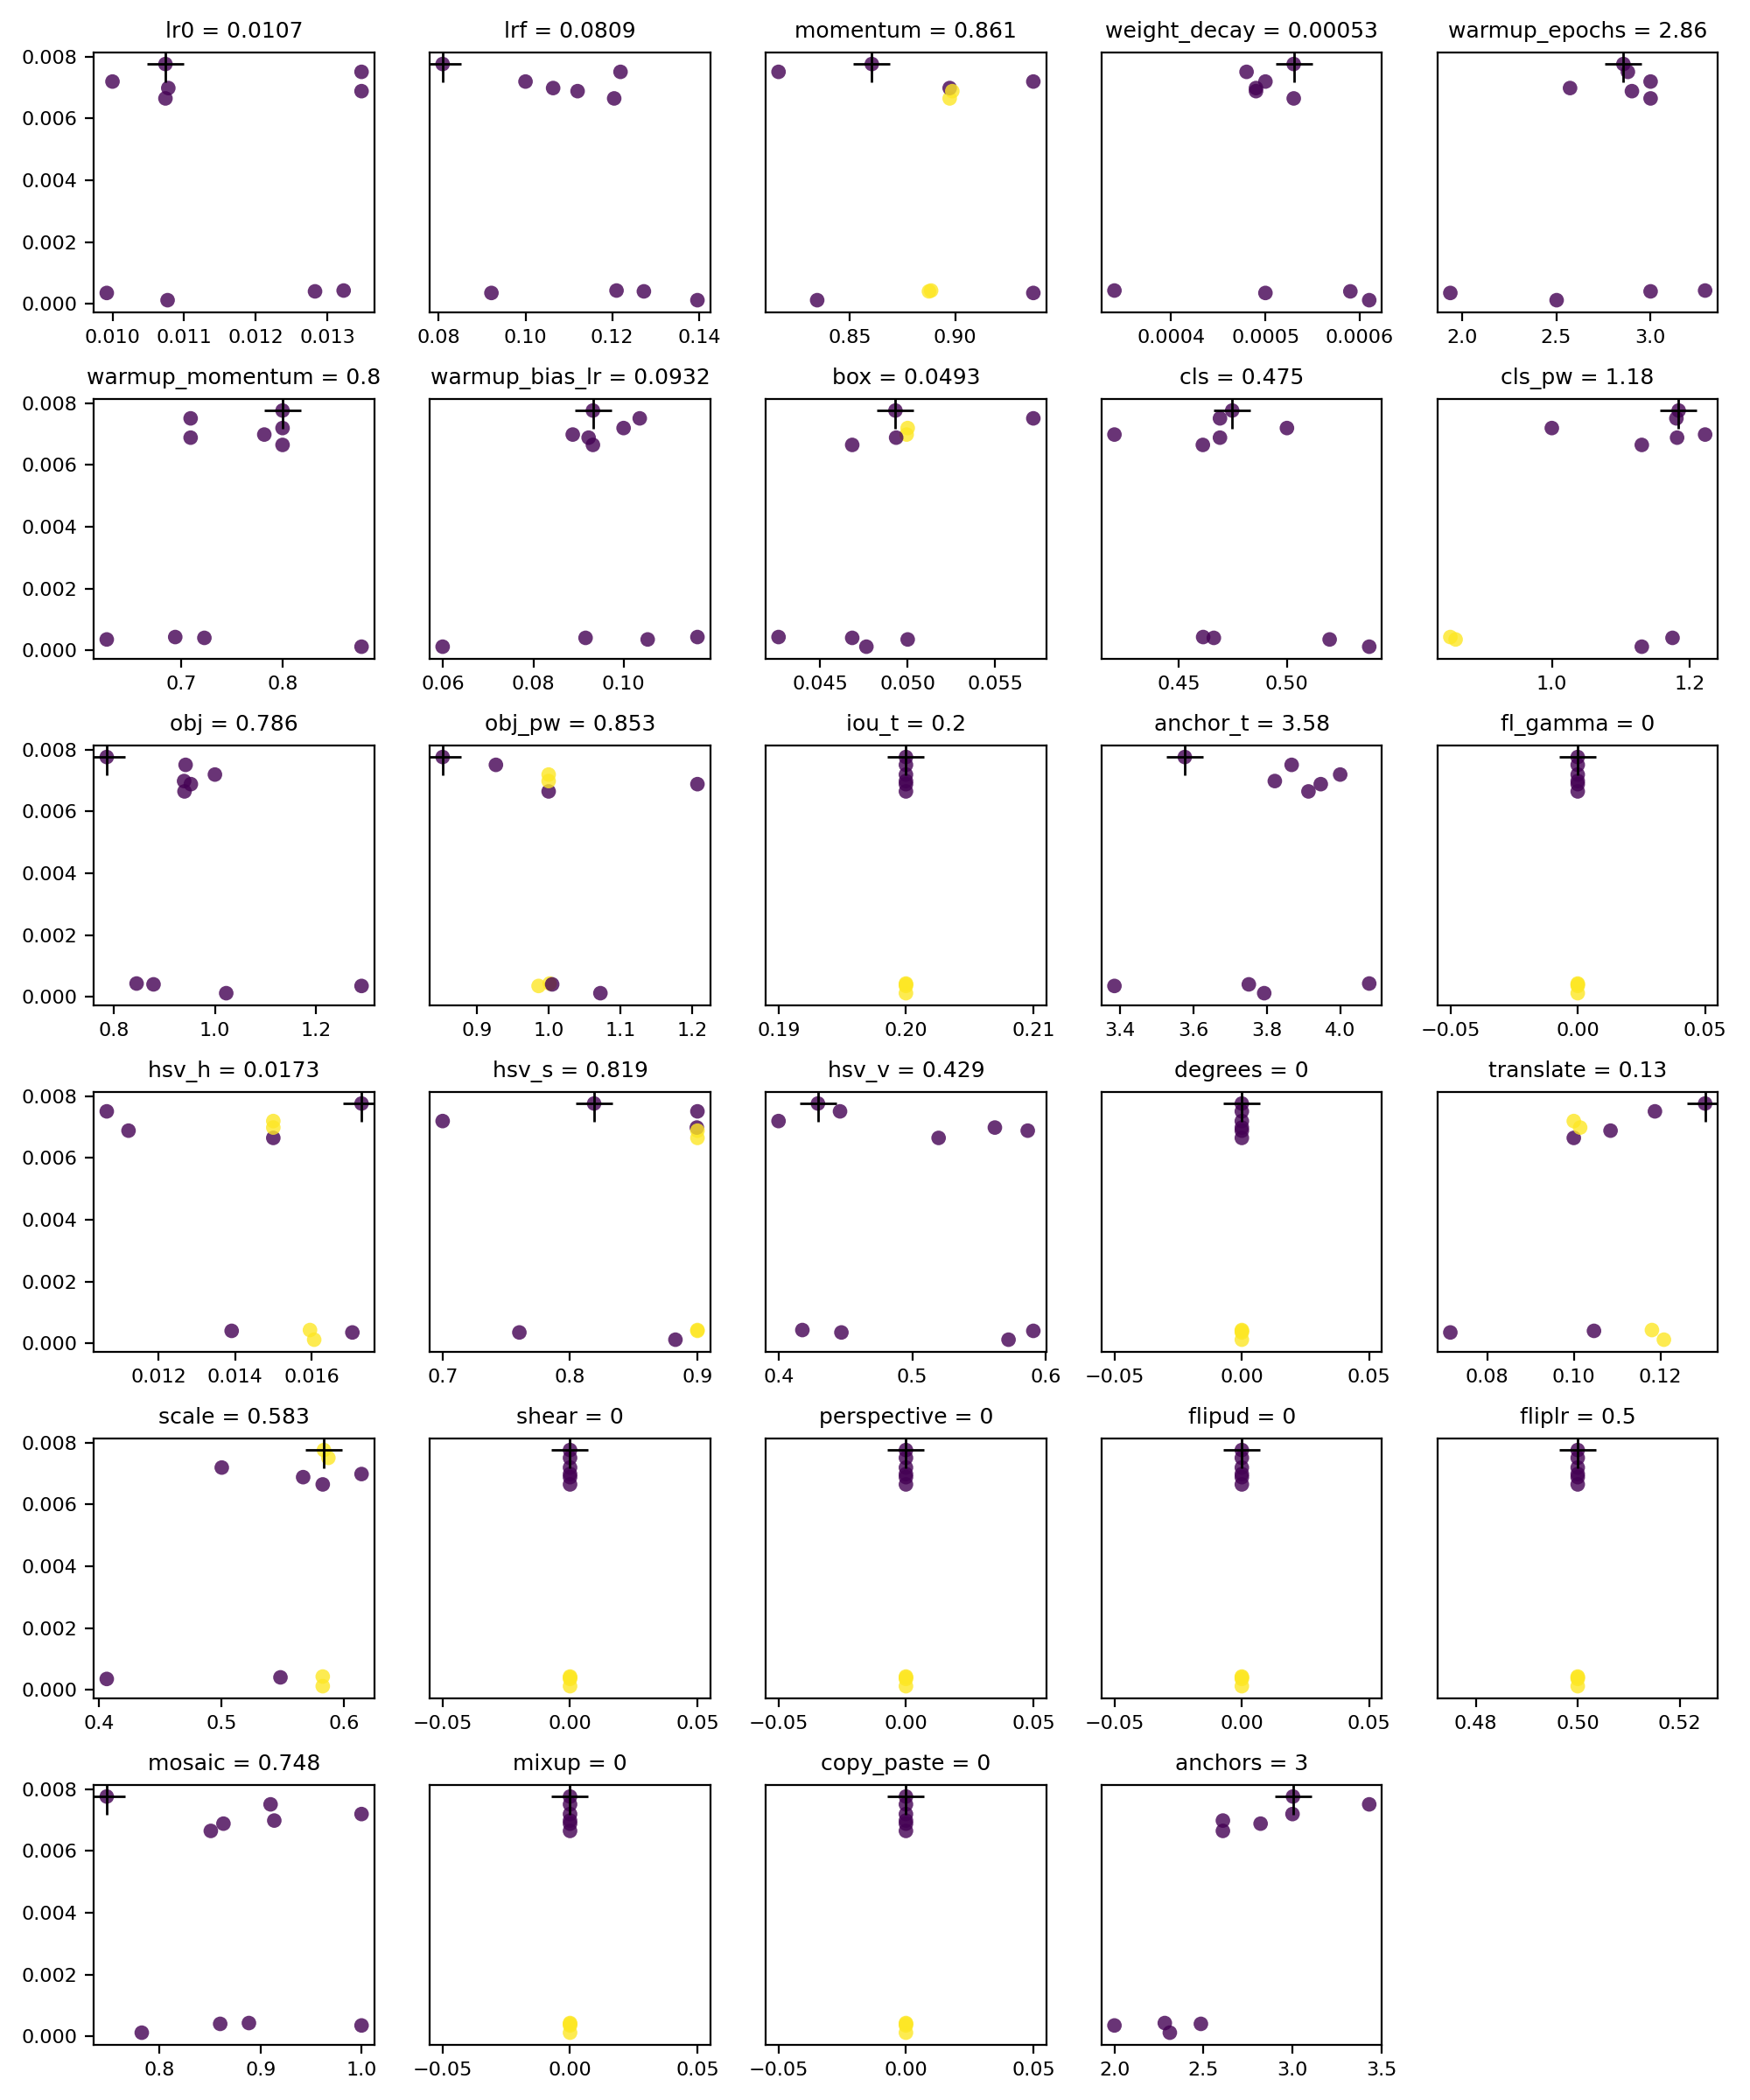

The file beside this chart, header and first rows:
metrics/precision, metrics/recall, metrics/mAP_0.5, metrics/mAP_0.5:0.95, val/box_loss, val/obj_loss, val/cls_loss, lr0, lrf, momentum, weight_decay, warmup_epochs, warmup_momentum, warmup_bias_lr, box, cls, cls_pw, obj, obj_pw, iou_t, anchor_t, fl_gamma, hsv_h, hsv_s
0.05515, 0.234, 0.02305, 0.00543, 0.1061, 0.03073, 0, 0.01, 0.1, 0.937, 0.0005, 3, 0.8, 0.1, 0.05, 0.5, 1, 1, 1, 0.2, 4, 0, 0.015, 0.7
0.003735, 0.04255, 0.001273, 0.0002471, 0.0832, 0.01361, 0, 0.00992, 0.09214, 0.937, 0.0005, 1.939, 0.6263, 0.1053, 0.05, 0.5197, 0.8607, 1.291, 0.986, 0.2, 3.384, 0, 0.01707, 0.7602
0.05918, 0.2553, 0.02471, 0.004639, 0.09999, 0.0285, 0, 0.01074, 0.1205, 0.8974, 0.00053, 3, 0.8, 0.0932, 0.04683, 0.4612, 1.13, 0.9397, 1, 0.2, 3.913, 0, 0.015, 0.9
0.005724, 0.06383, 0.001971, 0.0002564, 0.07613, 0.01093, 0, 0.01323, 0.121, 0.8886, 0.00034, 3.289, 0.6939, 0.1164, 0.04262, 0.4613, 0.853, 0.8447, 1.001, 0.2, 4.079, 0, 0.01596, 0.9
0.002485, 0.02128, 0.0006096, 6.0962e-05, 0.08467, 0.01449, 0, 0.01077, 0.1396, 0.8347, 0.00061, 2.502, 0.878, 0.05989, 0.04764, 0.538, 1.13, 1.022, 1.072, 0.2, 3.793, 0, 0.01607, 0.8827
0.003649, 0.04255, 0.001242, 0.0003076, 0.08376, 0.01106, 0, 0.01283, 0.1273, 0.8876, 0.00059, 3, 0.7228, 0.09157, 0.04683, 0.4662, 1.175, 0.8783, 1.005, 0.2, 3.751, 0, 0.01391, 0.9
0.05446, 0.234, 0.02301, 0.006065, 0.1023, 0.01826, 0, 0.01074, 0.08089, 0.8605, 0.00053, 2.856, 0.8, 0.0932, 0.0493, 0.4747, 1.184, 0.7856, 0.8525, 0.2, 3.576, 0, 0.01731, 0.8189
0.05347, 0.234, 0.02268, 0.005238, 0.1069, 0.02863, 0, 0.01078, 0.1064, 0.8974, 0.00049, 2.573, 0.782, 0.08873, 0.04994, 0.4203, 1.222, 0.9389, 1, 0.2, 3.822, 0, 0.015, 0.8995
0.05489, 0.234, 0.02319, 0.00507, 0.1058, 0.03437, 0, 0.01348, 0.112, 0.8986, 0.00049, 2.901, 0.7092, 0.09225, 0.04934, 0.4691, 1.181, 0.9523, 1.207, 0.2, 3.947, 0, 0.01121, 0.9
0.05361, 0.234, 0.02276, 0.00581, 0.1206, 0.02688, 0, 0.01348, 0.1219, 0.8164, 0.00048, 2.88, 0.7092, 0.1036, 0.05718, 0.4691, 1.18, 0.9419, 0.9266, 0.2, 3.868, 0, 0.01064, 0.9
